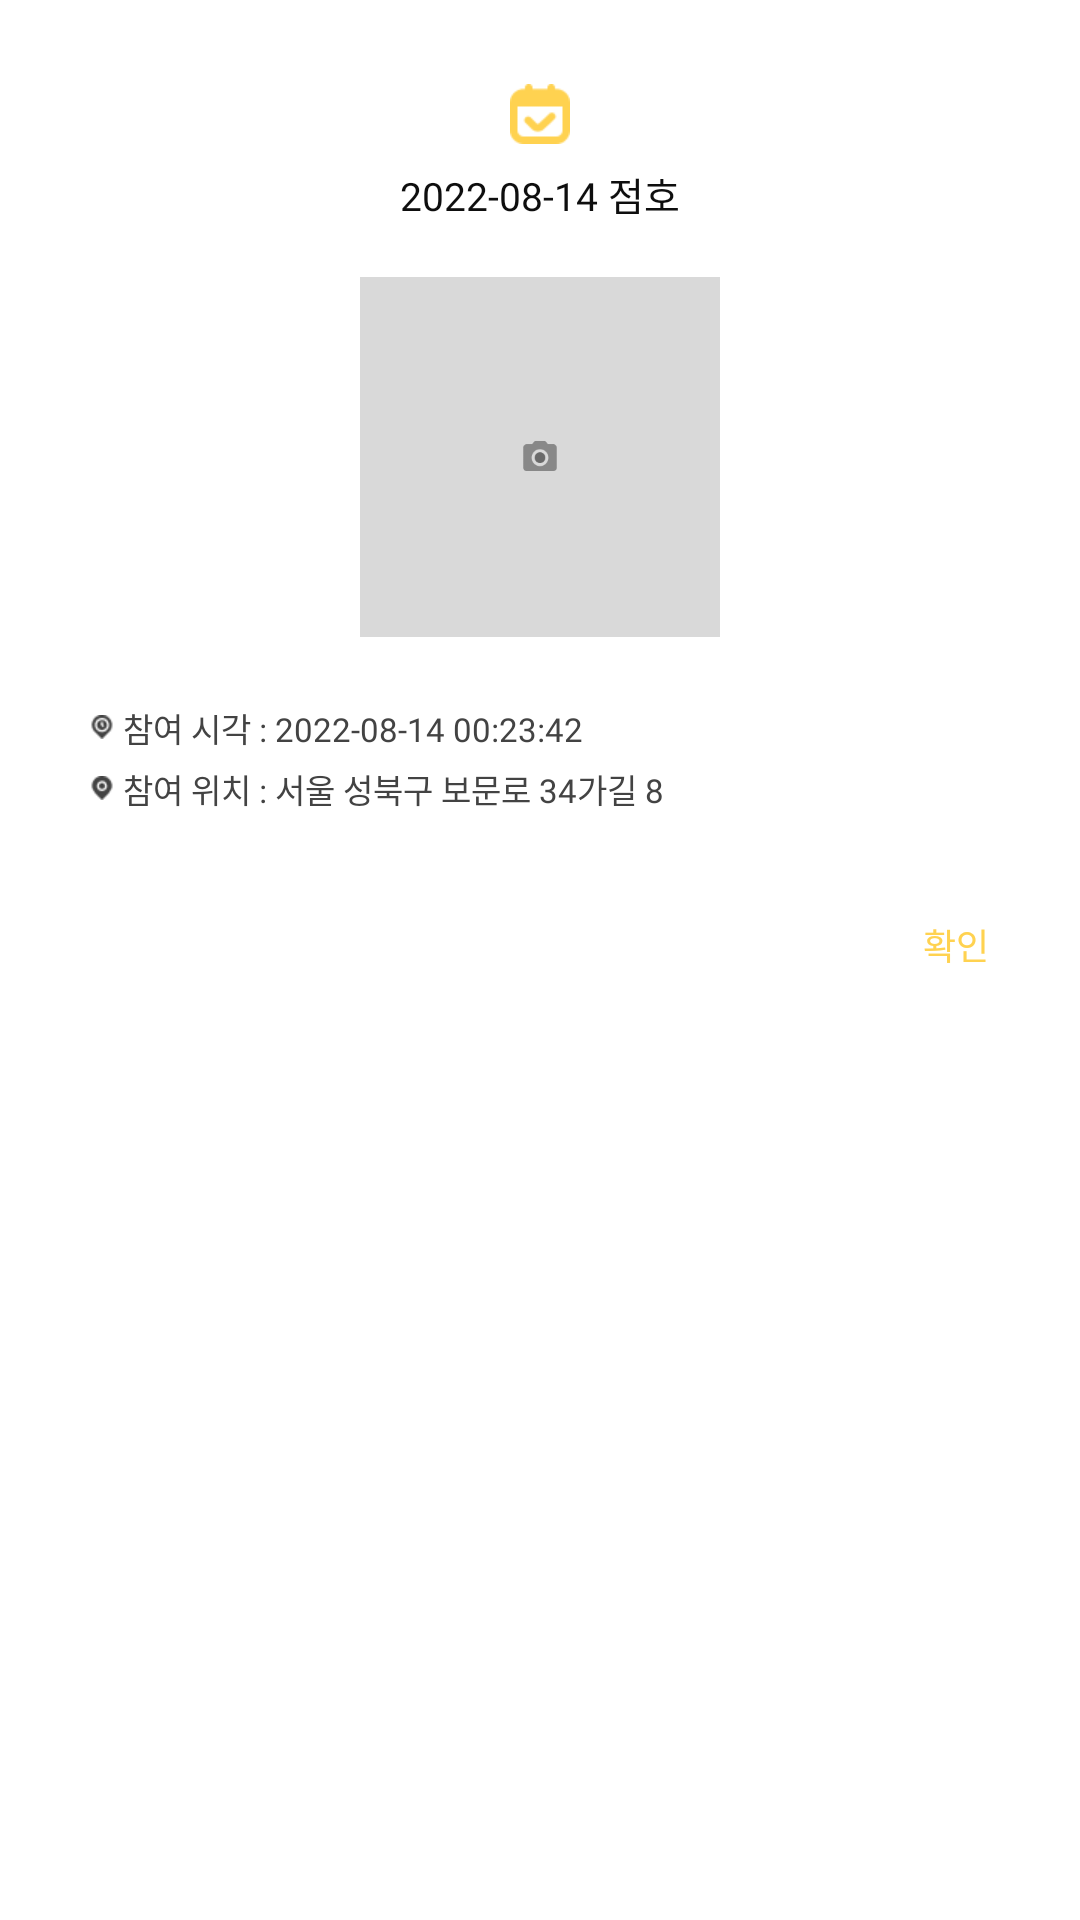

This screen was rendered from an Android layout file. Write that file and the resources it references.
<!-- AndroidManifest.xml: application theme Theme.SujungVillage -->
<!-- res/layout/layout_calendar_applied.xml -->
<?xml version="1.0" encoding="utf-8"?>
<LinearLayout xmlns:android="http://schemas.android.com/apk/res/android"
    xmlns:app="http://schemas.android.com/apk/res-auto"
    android:id="@+id/layout"
    android:layout_width="wrap_content"
    android:layout_height="wrap_content"
    android:orientation="vertical"
    android:paddingHorizontal="30dp">

    <ImageView
        android:id="@+id/img_icon"
        android:layout_width="20dp"
        android:layout_height="20dp"
        android:layout_gravity="center_horizontal"
        android:layout_marginTop="28dp"
        android:scaleType="fitXY"
        android:src="@drawable/icon_home_calendar_rollcall" />

    <TextView
        android:id="@+id/text_title"
        android:layout_width="wrap_content"
        android:layout_height="wrap_content"
        android:layout_gravity="center_horizontal"
        android:layout_marginTop="7dp"
        android:fontFamily="@font/medium"
        android:text="2022-08-14 점호"
        android:textColor="@color/black_900"
        android:textSize="13sp"
        app:layout_constraintEnd_toEndOf="parent"
        app:layout_constraintStart_toStartOf="parent"
        app:layout_constraintTop_toTopOf="parent" />

    <ImageView
        android:id="@+id/img_rollcall"
        android:layout_width="120dp"
        android:layout_height="120dp"
        android:layout_gravity="center_horizontal"
        android:layout_marginHorizontal="40dp"
        android:layout_marginTop="18dp"
        android:scaleType="fitXY"
        android:src="@drawable/img_rollcall_camera"
        app:layout_constraintBottom_toBottomOf="parent"
        app:layout_constraintEnd_toEndOf="parent"
        app:layout_constraintStart_toStartOf="parent"
        app:layout_constraintTop_toBottomOf="@id/text_title" />

    <LinearLayout
        android:layout_width="wrap_content"
        android:layout_height="wrap_content"
        android:layout_marginTop="22dp"
        android:gravity="center_vertical">

        <ImageView
            android:layout_width="8dp"
            android:layout_height="8dp"
            android:scaleType="fitXY"
            android:src="@drawable/icon_home_calendar_time" />

        <TextView
            android:id="@+id/text_time"
            android:layout_width="wrap_content"
            android:layout_height="wrap_content"
            android:layout_marginStart="3dp"
            android:ellipsize="end"
            android:fontFamily="@font/regular"
            android:lines="1"
            android:text="참여 시각 : 2022-08-14 00:23:42"
            android:textColor="@color/gray_600"
            android:textSize="11sp" />
    </LinearLayout>

    <LinearLayout
        android:layout_width="wrap_content"
        android:layout_height="wrap_content"
        android:layout_marginTop="4dp"
        android:gravity="center_vertical">

        <ImageView
            android:layout_width="8dp"
            android:layout_height="8dp"
            android:scaleType="fitXY"
            android:src="@drawable/icon_home_calendar_location" />

        <TextView
            android:id="@+id/text_location"
            android:layout_width="wrap_content"
            android:layout_height="wrap_content"
            android:layout_marginStart="3dp"
            android:ellipsize="end"
            android:fontFamily="@font/regular"
            android:lines="1"
            android:text="참여 위치 : 서울 성북구 보문로 34가길 8"
            android:textColor="@color/gray_600"
            android:textSize="11sp" />
    </LinearLayout>

    <TextView
        android:id="@+id/btn_confirm"
        android:layout_width="wrap_content"
        android:layout_height="wrap_content"
        android:layout_gravity="right"
        android:layout_marginTop="30dp"
        android:layout_marginEnd="-5dp"
        android:layout_marginBottom="20dp"
        android:fontFamily="@font/medium"
        android:padding="5dp"
        android:text="확인"
        android:textColor="@color/p_light"
        android:textSize="12sp" />

</LinearLayout>
<!-- resources referenced by this layout -->
<resources>
  <color name="black_900">#FF0E0E0E</color>
  <color name="gray_600">#FF434343</color>
  <color name="p_light">#FFFFD250</color>
  <!-- drawable icon_home_calendar_location: png bitmap (drawable-v24, 520 bytes) -->
  <!-- drawable icon_home_calendar_rollcall: png bitmap (drawable-v24, 1038 bytes) -->
  <!-- drawable icon_home_calendar_time: png bitmap (drawable-v24, 568 bytes) -->
  <!-- drawable img_rollcall_camera: png bitmap (drawable, 3294 bytes) -->
  <style name="Theme.SujungVillage" parent="Theme.MaterialComponents.DayNight.DarkActionBar">
          
          <item name="colorPrimary">@color/p_light</item>
          <item name="colorPrimaryVariant">@color/primary</item>
          <item name="colorOnPrimary">@color/black</item>
          
          <item name="colorSecondary">@color/primary</item>
          <item name="colorSecondaryVariant">@color/p_dark</item>
          <item name="colorOnSecondary">@color/black</item>
          
          <item name="android:statusBarColor" tools:targetApi="l">@color/primary</item>
          
          <item name="windowActionBar">false</item>
          <item name="windowNoTitle">true</item>
          
  
          //화면 전환 액티비티
          <item name="android:windowActivityTransitions">true</item>
      </style>
  <color name="primary">#FFFFA114</color>
  <color name="black">#FF000000</color>
  <color name="p_dark">#FFBE6E00</color>
</resources>
